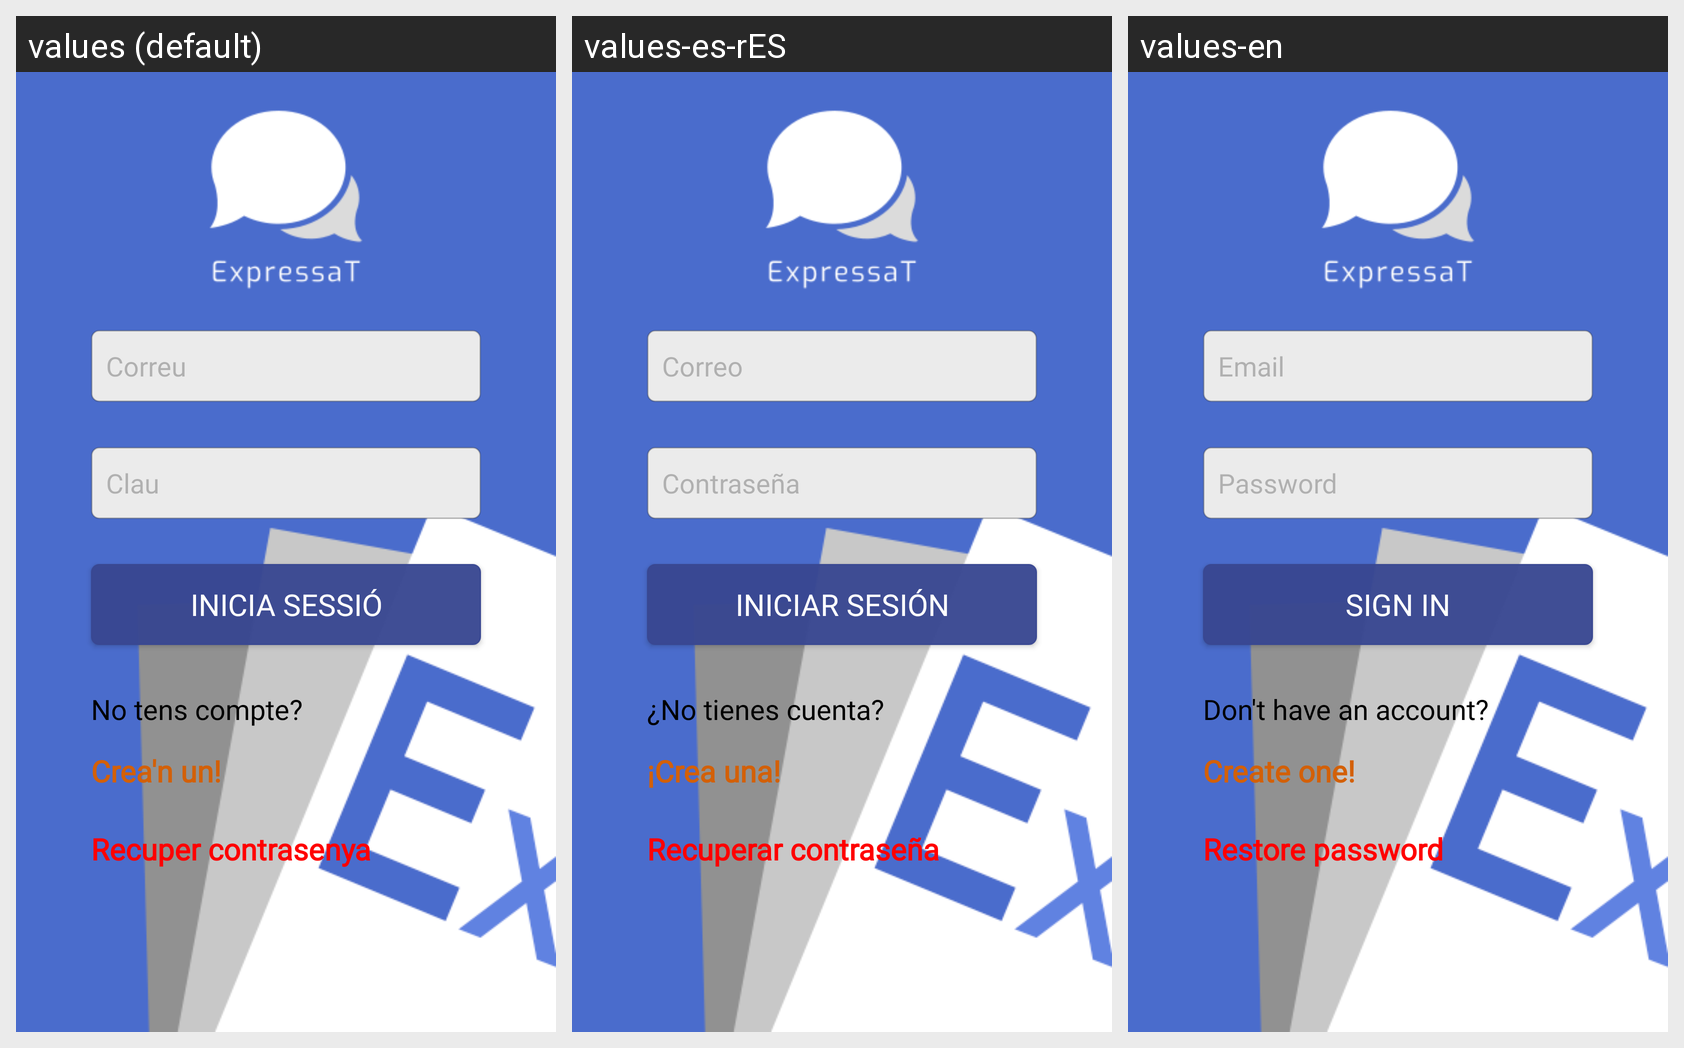

The Android screen above is rendered under several locales of the same app. Produce the string resources it draws, with the default and per-locale values.
Android screen res/layout/activity_main.xml rendered under 3 locales, left to right: values (default), values-es-rES, values-en. Device: Nexus 5 (rendered at 1080×1920; each locale shown at half size, 540×960, under a caption strip naming it); theme Theme.AppCompat.Light.NoActionBar.
Strings drawn on this screen, with the default value and each locale's value (text and hints the layout hard-codes, and strings that could not be matched under every locale, appear in the picture but are not listed):

textoLabelNoTienesCuenta
  values: No tens compte?
  values-es-rES: ¿No tienes cuenta?
  values-en: Don't have an account?

hintCorreo
  values: Correu
  values-es-rES: Correo
  values-en: Email

textoBotonLogin
  values: Inicia sessió
  values-es-rES: Iniciar sesión
  values-en: Sign in

textoCrearCuenta
  values: Crea'n un!
  values-es-rES: ¡Crea una!
  values-en: Create one!

hintPassword
  values: Clau
  values-es-rES: Contraseña
  values-en: Password

recuperar_contrasenya
  values: Recuper contrasenya
  values-es-rES: Recuperar contraseña
  values-en: Restore password
